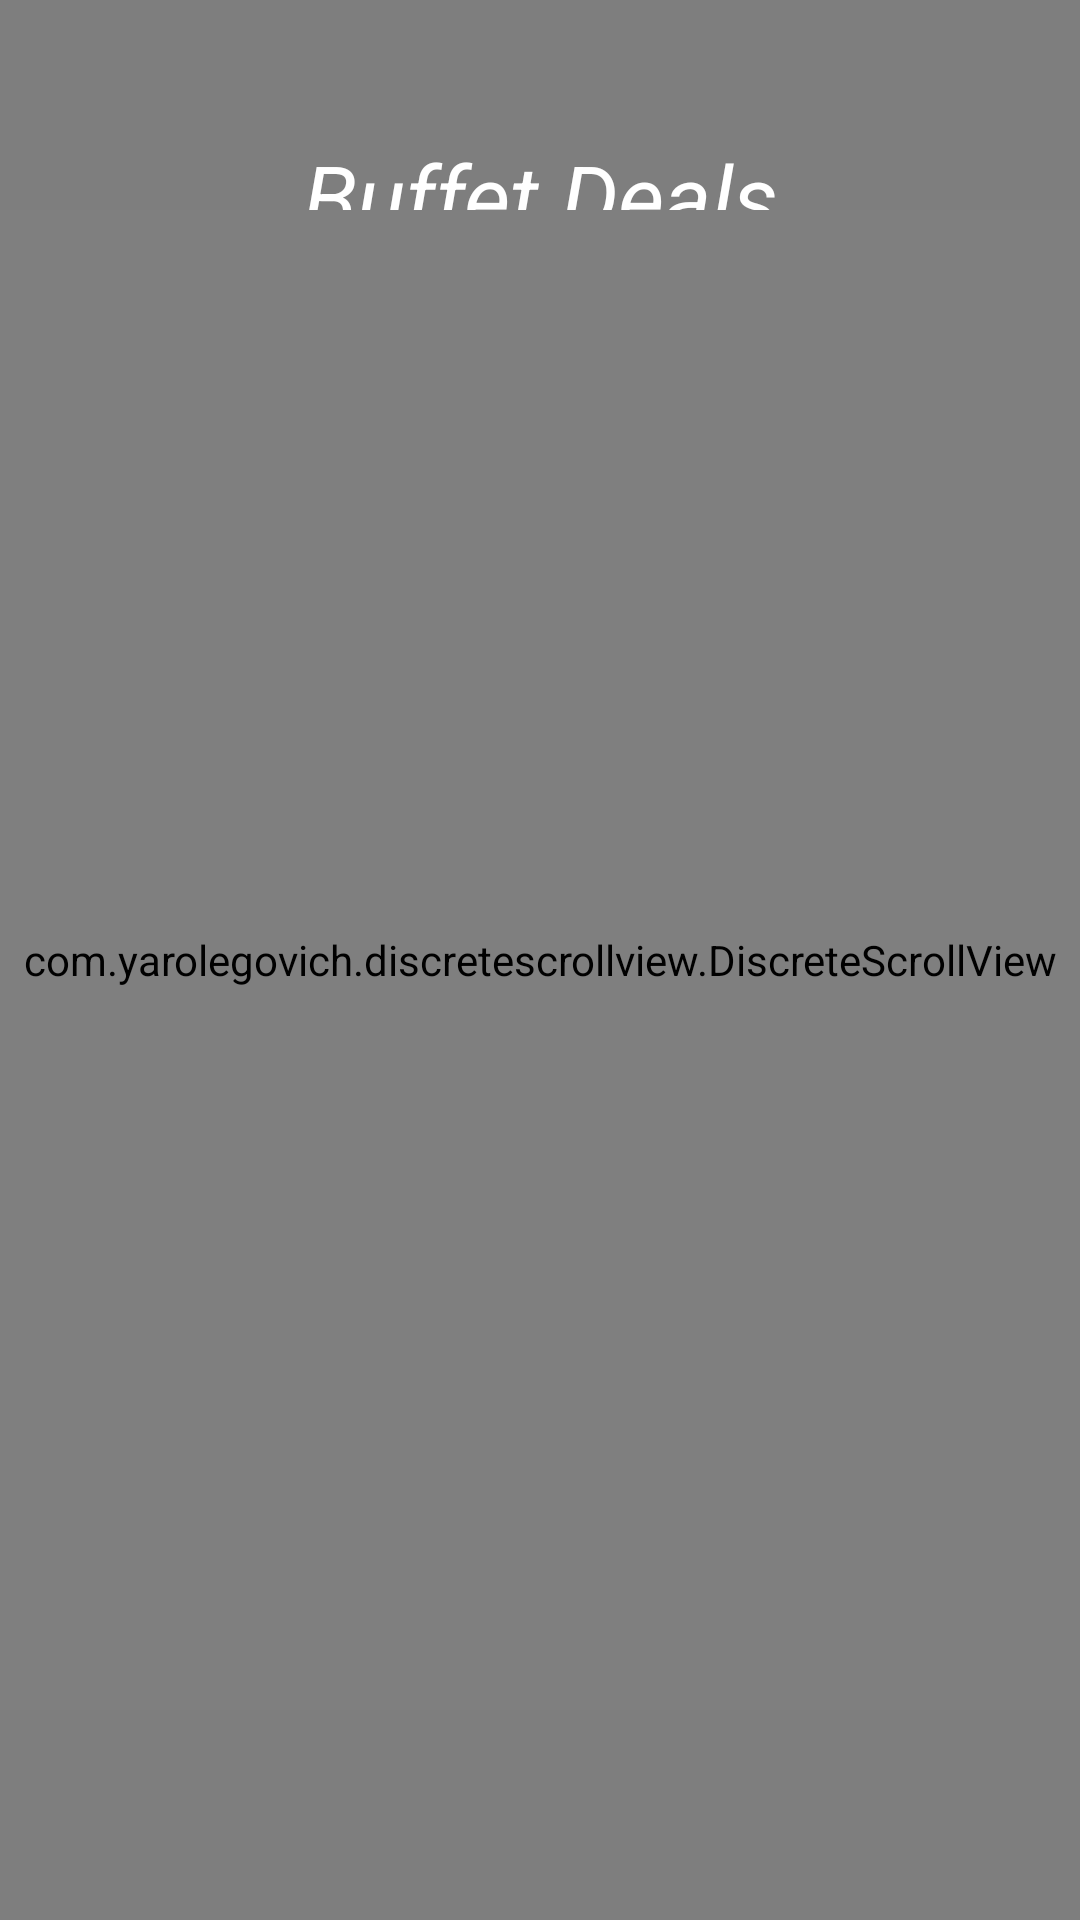

Produce the Android XML layout that renders to this screen, including the resource entries it uses.
<!-- AndroidManifest.xml: application theme listtheme -->
<!-- res/layout/activity_category__viewer_.xml -->
<?xml version="1.0" encoding="utf-8"?>
<LinearLayout xmlns:android="http://schemas.android.com/apk/res/android"
    xmlns:app="http://schemas.android.com/apk/res-auto"
    xmlns:tools="http://schemas.android.com/tools"
    android:layout_width="match_parent"
    android:layout_height="match_parent"
    tools:context="com.sohail.spoonfulofhyderabad.Activities.Category_Viewer_Activity">

    <FrameLayout
        android:layout_width="match_parent"
        android:layout_height="match_parent">

        <ImageView
            android:layout_width="match_parent"
            android:layout_height="match_parent"
            android:id="@+id/Category_viewer_img"
            android:scaleType="centerCrop"/>

        <ImageView
            android:layout_width="match_parent"
            android:layout_height="match_parent"
            android:src="@android:color/black"
            android:alpha="0.5"/>

        <TextView
            android:layout_width="match_parent"
            android:layout_height="wrap_content"
            android:textStyle="italic"
            android:textSize="30sp"
            android:gravity="center"
            android:layout_margin="45dp"
            android:textColor="@android:color/white"
            android:text="Buffet Deals"
            android:id="@+id/Category_viewer_txt"/>

        <View
            android:id="@+id/SplitLine_hor2"
            android:layout_width="100dp"
            android:layout_height= "2dp"
            android:background="@android:color/white"
            android:layout_marginTop="90dp"
            android:layout_gravity="center_horizontal"/>

        <com.yarolegovich.discretescrollview.DiscreteScrollView
            android:id="@+id/item_picker_cat"
            android:layout_width="match_parent"
            android:layout_height="500dp"
            android:layout_gravity="center"/>

    </FrameLayout>
</LinearLayout>
<!-- resources referenced by this layout -->
<resources>
  <style name="listtheme" parent="Theme.AppCompat.Light.NoActionBar">
          <item name="colorPrimaryDark">@android:color/white</item>
          <item name="colorAccent">@color/shopAccent</item>
          <item name="android:statusBarColor" tools:targetApi="lollipop">#000000</item>
  
          <item name="android:windowActivityTransitions" tools:targetApi="lollipop">true</item>
      </style>
  <color name="shopAccent">#84ceca</color>
</resources>
